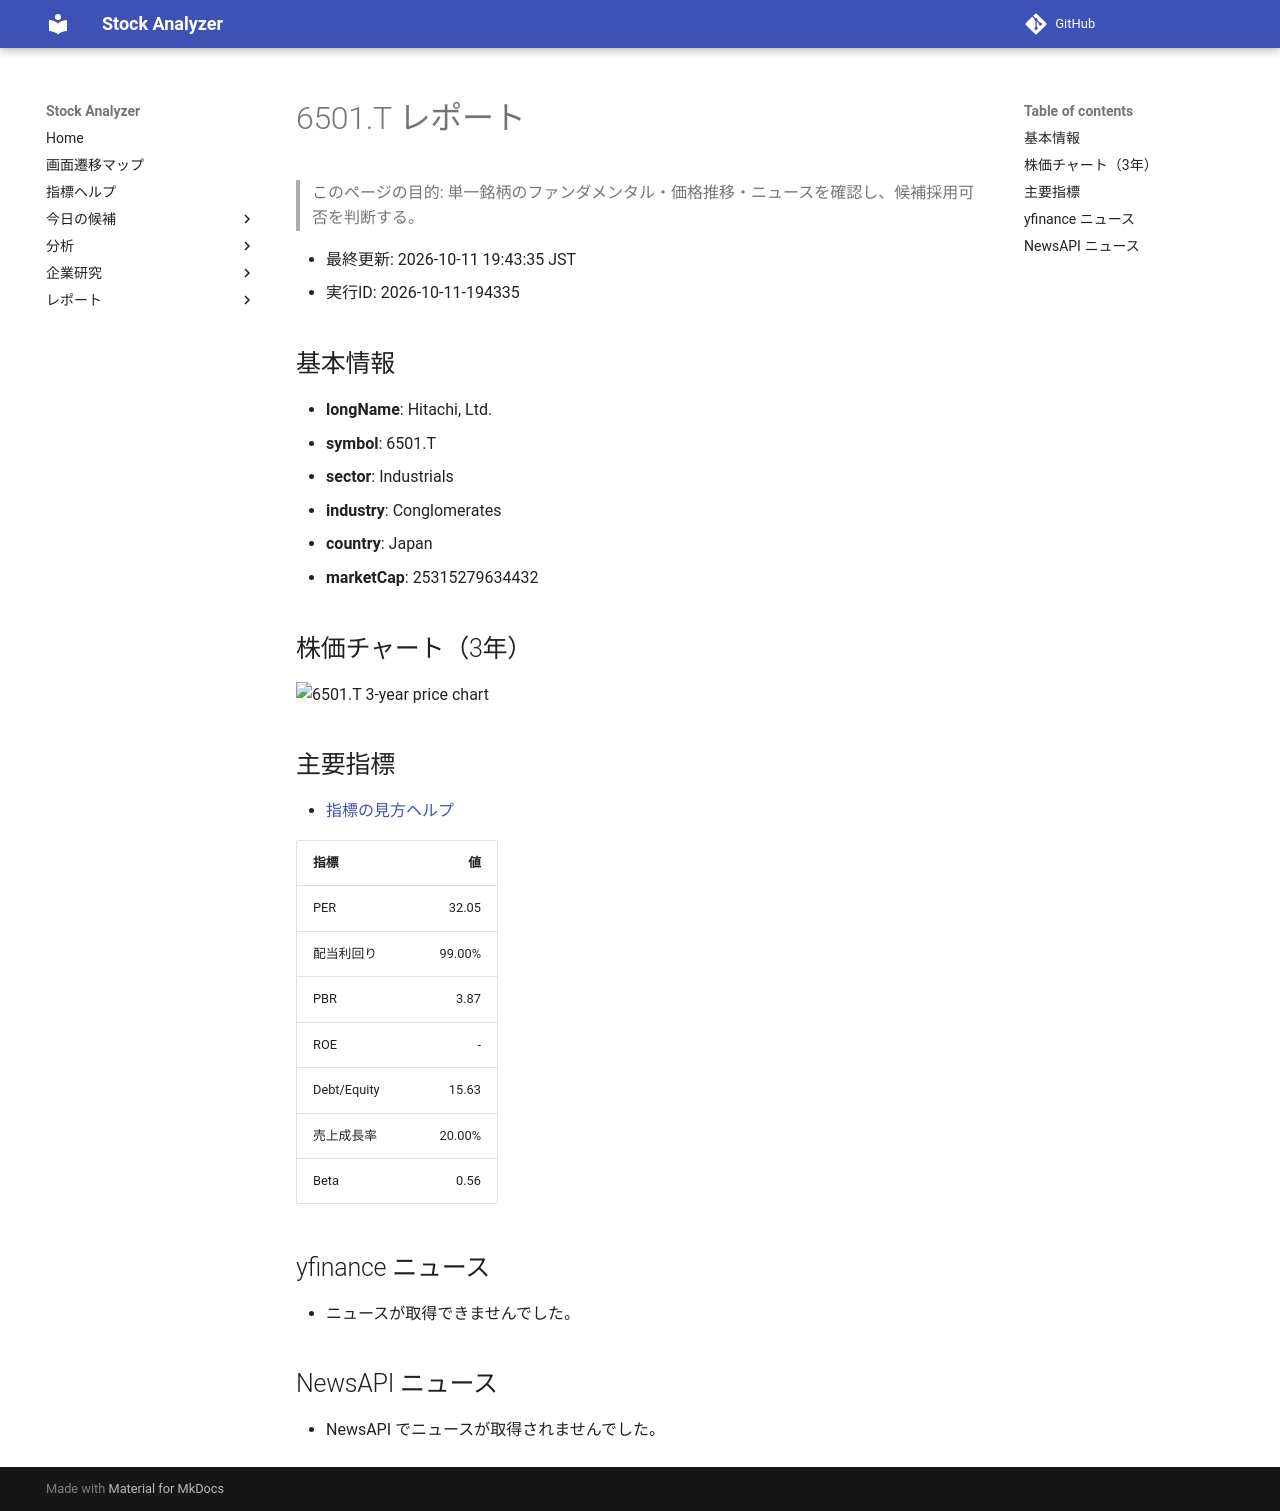

repository: Yumi-note/Making-APP · page: reports/2026-10-11/194335/6501_T/index.html · generator: mkdocs

# 6501.T レポート

> このページの目的: 単一銘柄のファンダメンタル・価格推移・ニュースを確認し、候補採用可否を判断する。

- 最終更新: 2026-10-11 19:43:35 JST
- 実行ID: 2026-10-11-194335

## 基本情報

- **longName**: Hitachi, Ltd.
- **symbol**: 6501.T
- **sector**: Industrials
- **industry**: Conglomerates
- **country**: Japan
- **marketCap**: 25315279634432

## 株価チャート（3年）

![6501.T 3-year price chart](6501_T_3y.png)

## 主要指標

- [指標の見方ヘルプ](../../../../indicators.md)

| 指標 | 値 |
|---|---:|
| PER | 32.05 |
| 配当利回り | 99.00% |
| PBR | 3.87 |
| ROE | - |
| Debt/Equity | 15.63 |
| 売上成長率 | 20.00% |
| Beta | 0.56 |

## yfinance ニュース

- ニュースが取得できませんでした。

## NewsAPI ニュース

- NewsAPI でニュースが取得されませんでした。
